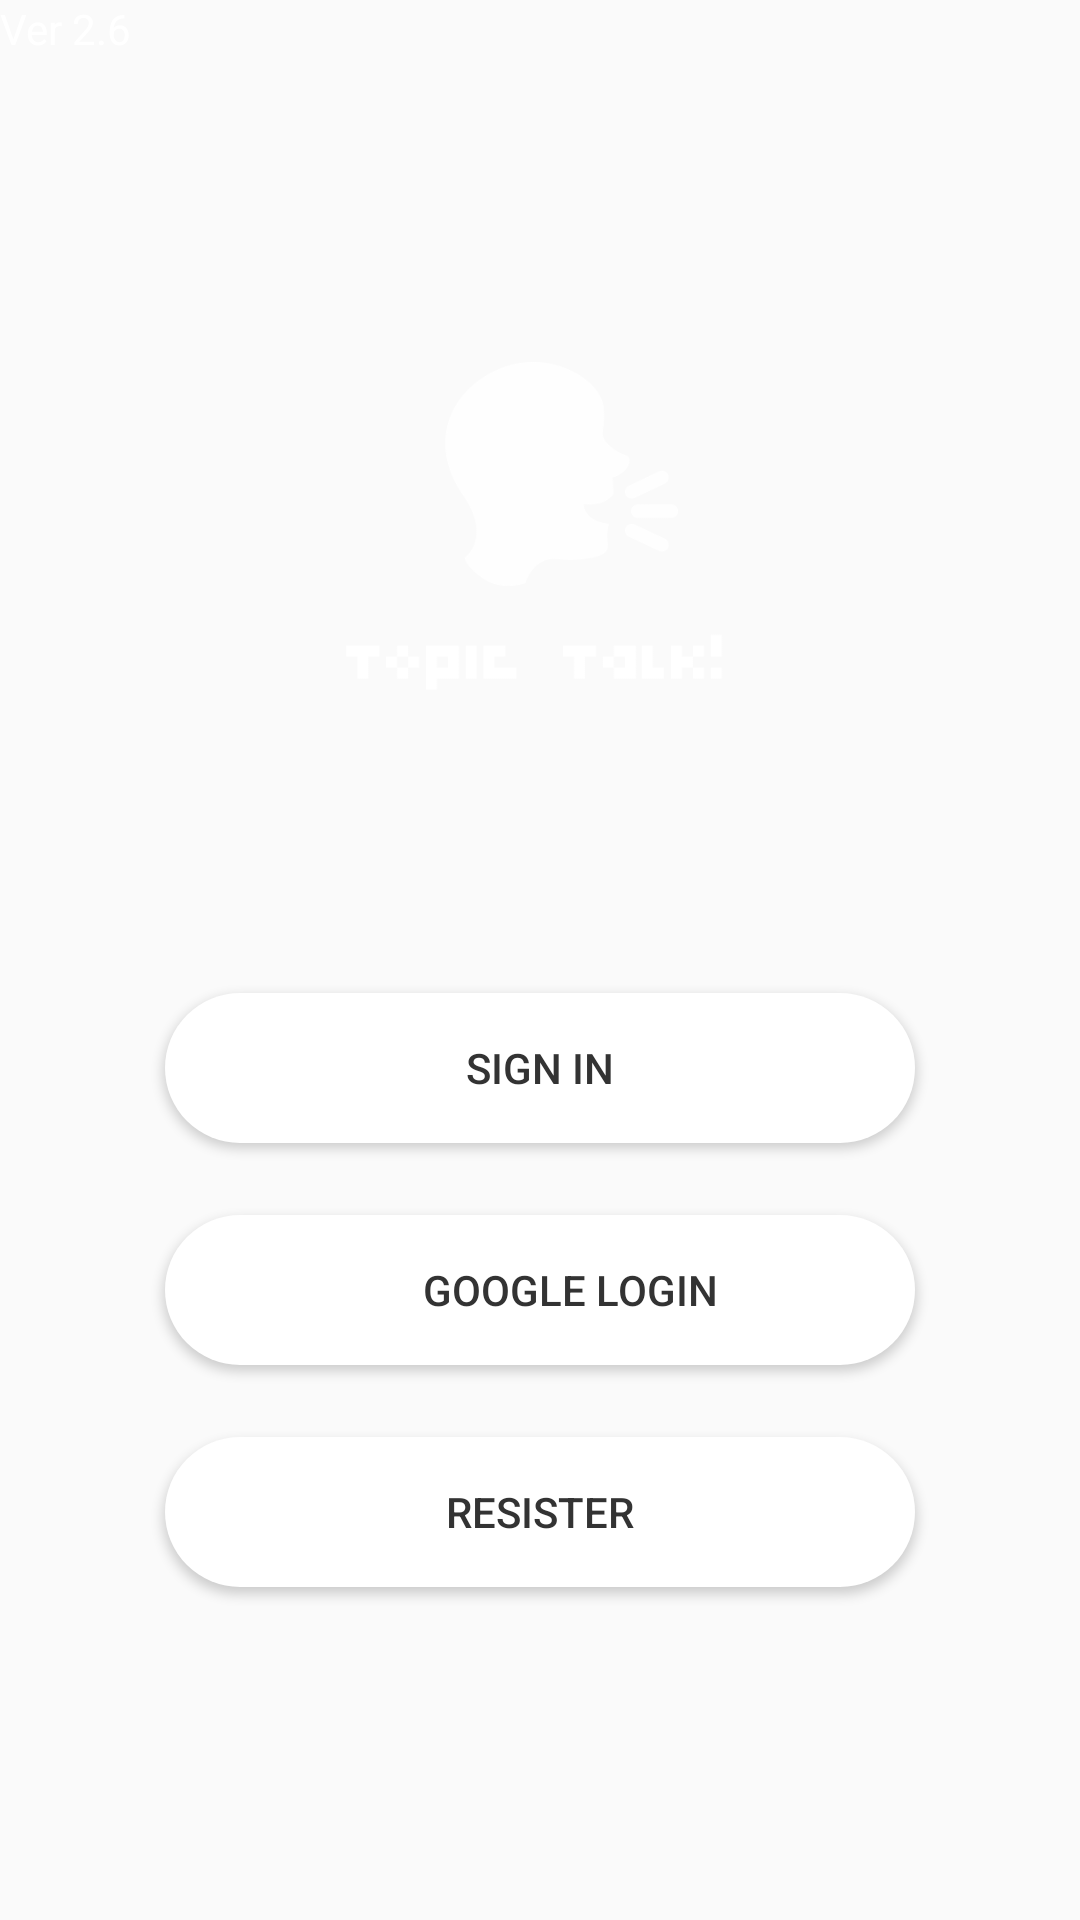

Write the Android layout XML for this screen, with the resource values it uses.
<!-- AndroidManifest.xml: activity theme AppTheme -->
<!-- res/layout/activity_main.xml -->
<?xml version="1.0" encoding="utf-8"?>
<android.support.constraint.ConstraintLayout xmlns:android="http://schemas.android.com/apk/res/android"
    xmlns:app="http://schemas.android.com/apk/res-auto"
    xmlns:tools="http://schemas.android.com/tools"
    android:layout_width="match_parent"
    android:layout_height="match_parent"
    tools:context=".MainActivity">

    <ImageView
        android:id="@+id/imageView"
        android:layout_width="match_parent"
        android:layout_height="match_parent"
        android:scaleType="centerCrop"
        android:src="@drawable/bg_account" />

    <Button
        android:id="@+id/button_signin"
        style="@style/btnStyle"
        android:layout_width="250dp"
        android:layout_height="50dp"
        android:layout_marginStart="8dp"
        android:layout_marginLeft="8dp"
        android:layout_marginTop="80dp"
        android:layout_marginEnd="8dp"
        android:layout_marginRight="8dp"
        android:background="@drawable/btn_account"
        android:text="Sign in"
        app:layout_constraintEnd_toEndOf="parent"
        app:layout_constraintStart_toStartOf="parent"
        app:layout_constraintTop_toBottomOf="@+id/imageView3" />

    <Button
        android:id="@+id/googleLoginButton"
        style="@style/btnStyle"
        android:layout_width="250dp"
        android:layout_height="50dp"
        android:layout_marginStart="8dp"
        android:layout_marginLeft="8dp"
        android:layout_marginTop="24dp"
        android:layout_marginEnd="8dp"
        android:layout_marginRight="8dp"
        android:background="@drawable/btn_account"
        android:drawableLeft="@drawable/googleg_standard_color_18"
        android:drawablePadding="-20dp"
        android:paddingLeft="20dp"
        android:text="Google login"
        app:layout_constraintEnd_toEndOf="parent"
        app:layout_constraintStart_toStartOf="parent"
        app:layout_constraintTop_toBottomOf="@+id/button_signin" />

    <Button
        android:id="@+id/button_register"
        style="@style/btnStyle"
        android:layout_width="250dp"
        android:layout_height="50dp"
        android:layout_marginStart="8dp"
        android:layout_marginLeft="8dp"
        android:layout_marginTop="24dp"
        android:layout_marginEnd="8dp"
        android:layout_marginRight="8dp"
        android:background="@drawable/btn_account"
        android:text="Resister"
        app:layout_constraintEnd_toEndOf="parent"
        app:layout_constraintStart_toStartOf="parent"
        app:layout_constraintTop_toBottomOf="@+id/googleLoginButton" />

    <ImageView
        android:id="@+id/imageView3"
        android:layout_width="wrap_content"
        android:layout_height="151dp"
        android:layout_marginTop="100dp"
        app:layout_constraintTop_toTopOf="parent"
        app:srcCompat="@drawable/icon2"
        tools:layout_editor_absoluteX="0dp" />

    <TextView
        android:id="@+id/textView2"
        android:layout_width="wrap_content"
        android:layout_height="wrap_content"
        android:text="Ver 2.6"
        android:textColor="#ffffff"
        tools:layout_editor_absoluteX="332dp"
        tools:layout_editor_absoluteY="548dp" />

</android.support.constraint.ConstraintLayout>
<!-- resources referenced by this layout -->
<resources>
  <!-- drawable btn_account (drawable) -->
  <?xml version="1.0" encoding="utf-8"?>
  <shape xmlns:android="http://schemas.android.com/apk/res/android" >
  
      <solid android:color="#ffffff" />
      <corners android:radius="25dp" />
  
  </shape>
  <!-- drawable icon2: png bitmap (drawable, 14006 bytes) -->
  <style name="btnStyle">
          <item name="android:textColor">#333333</item>
      </style>
  <style name="AppTheme" parent="Theme.AppCompat.Light.NoActionBar">
          <item name="colorPrimary">@color/colorPrimary</item>
          <item name="colorPrimaryDark">@color/colorPrimaryDark</item>
          <item name="colorAccent">@color/colorAccent</item>
      </style>
  <color name="colorPrimary">#008577</color>
  <color name="colorPrimaryDark">#00574B</color>
  <color name="colorAccent">#eb1462</color>
</resources>
